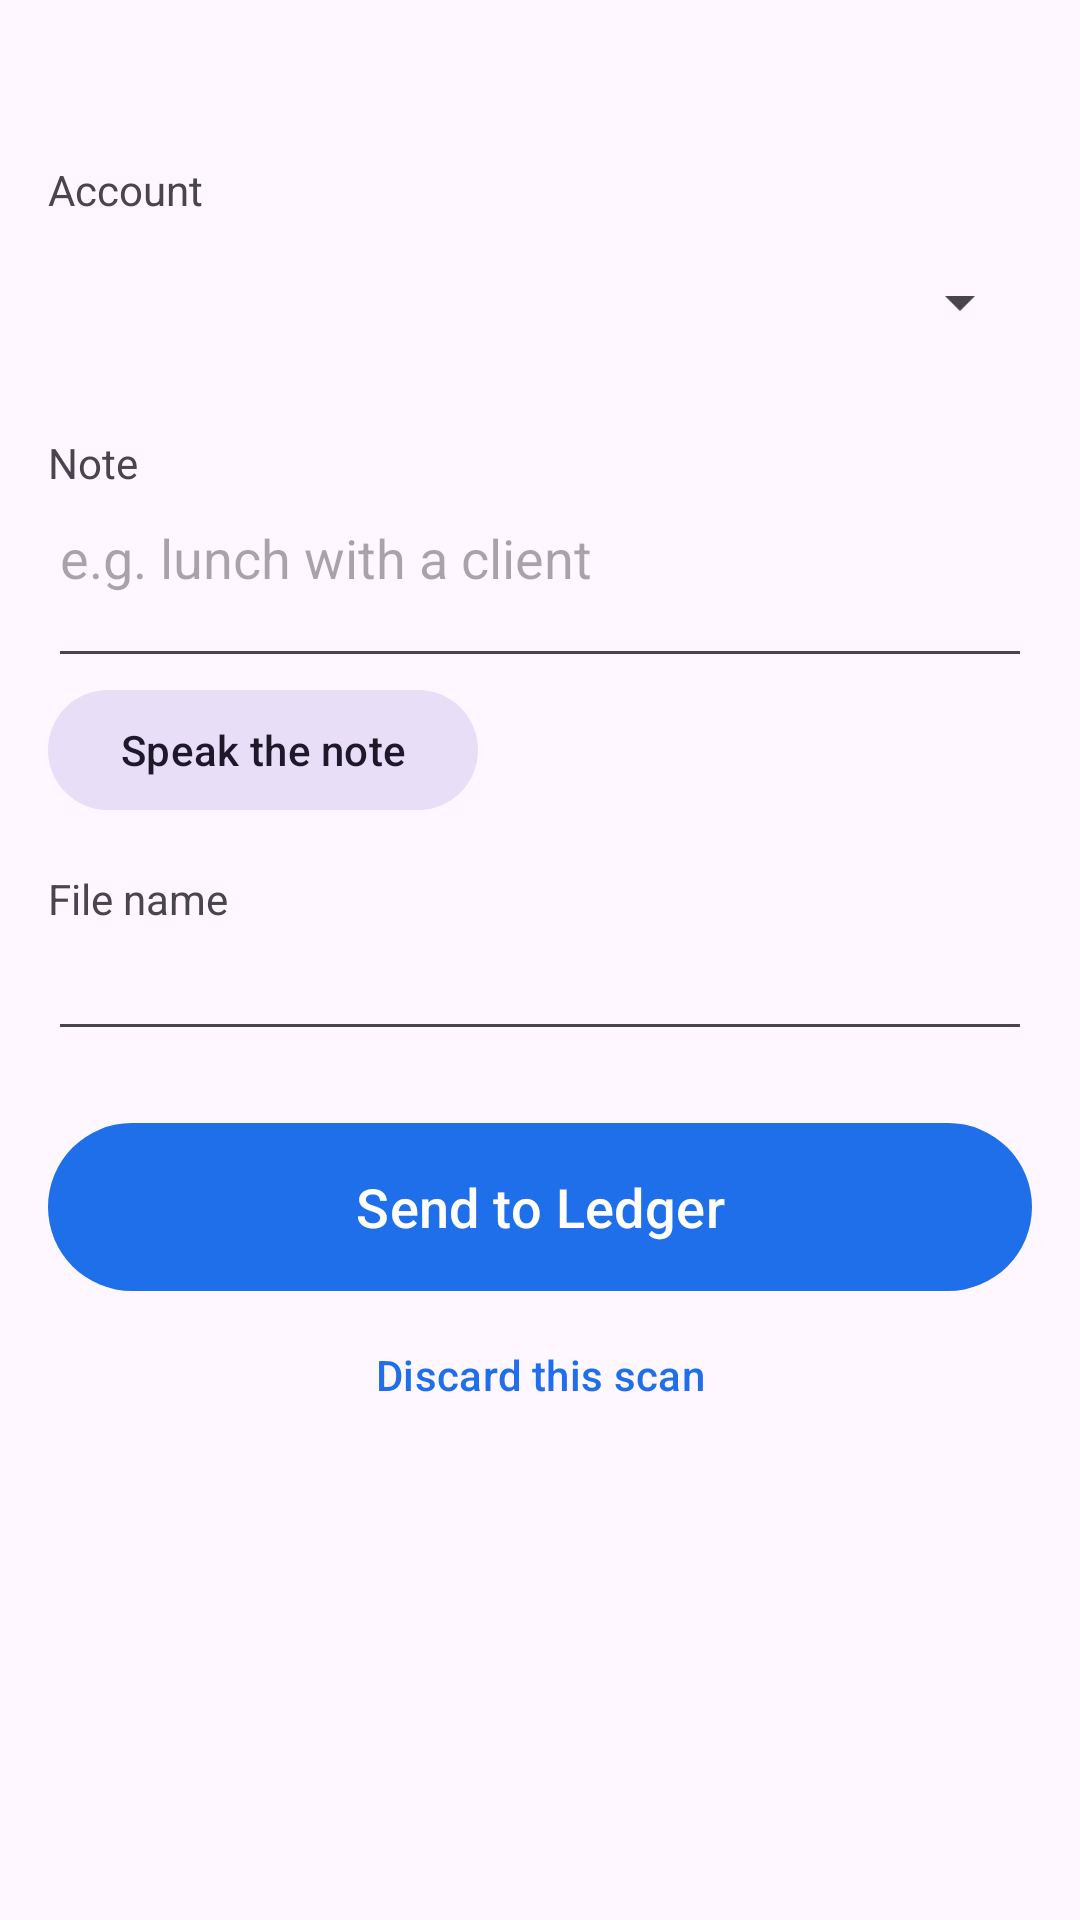

This screen was rendered from an Android layout file. Write that file and the resources it references.
<!-- AndroidManifest.xml: application theme Theme.LedgerImport -->
<!-- res/layout/activity_receipt.xml -->
<?xml version="1.0" encoding="utf-8"?>
<ScrollView xmlns:android="http://schemas.android.com/apk/res/android"
    android:layout_width="match_parent"
    android:layout_height="match_parent"
    android:fitsSystemWindows="true">

    <LinearLayout
        android:layout_width="match_parent"
        android:layout_height="wrap_content"
        android:orientation="vertical"
        android:padding="16dp">

        <TextView
            android:id="@+id/summary"
            android:layout_width="match_parent"
            android:layout_height="wrap_content"
            android:textAppearance="?attr/textAppearanceTitleMedium" />

        <ImageView
            android:id="@+id/preview"
            android:layout_width="match_parent"
            android:layout_height="wrap_content"
            android:layout_marginTop="8dp"
            android:adjustViewBounds="true"
            android:contentDescription="The first page of the receipt"
            android:maxHeight="300dp"
            android:scaleType="fitCenter"
            android:visibility="gone" />

        <TextView
            android:id="@+id/org_label"
            android:layout_width="match_parent"
            android:layout_height="wrap_content"
            android:layout_marginTop="16dp"
            android:text="Organization"
            android:visibility="gone" />

        <Spinner
            android:id="@+id/org"
            android:layout_width="match_parent"
            android:layout_height="56dp"
            android:visibility="gone" />

        <TextView
            android:layout_width="match_parent"
            android:layout_height="wrap_content"
            android:layout_marginTop="16dp"
            android:text="Account" />

        <Spinner
            android:id="@+id/account"
            android:layout_width="match_parent"
            android:layout_height="56dp" />

        <TextView
            android:layout_width="match_parent"
            android:layout_height="wrap_content"
            android:layout_marginTop="16dp"
            android:text="Note" />

        <EditText
            android:id="@+id/note"
            android:layout_width="match_parent"
            android:layout_height="wrap_content"
            android:gravity="top"
            android:hint="e.g. lunch with a client"
            android:inputType="textCapSentences|textMultiLine"
            android:maxLength="1000"
            android:minLines="2" />

        <com.google.android.material.button.MaterialButton
            android:id="@+id/speak"
            style="@style/Widget.Material3.Button.TonalButton"
            android:layout_width="wrap_content"
            android:layout_height="wrap_content"
            android:text="Speak the note" />

        <TextView
            android:layout_width="match_parent"
            android:layout_height="wrap_content"
            android:layout_marginTop="16dp"
            android:text="File name" />

        <EditText
            android:id="@+id/name"
            android:layout_width="match_parent"
            android:layout_height="wrap_content"
            android:inputType="text"
            android:maxLength="250" />

        <com.google.android.material.button.MaterialButton
            android:id="@+id/save"
            android:layout_width="match_parent"
            android:layout_height="64dp"
            android:layout_marginTop="20dp"
            android:text="Send to Ledger"
            android:textSize="18sp" />

        <com.google.android.material.button.MaterialButton
            android:id="@+id/discard"
            style="@style/Widget.Material3.Button.TextButton"
            android:layout_width="match_parent"
            android:layout_height="wrap_content"
            android:text="Discard this scan" />
    </LinearLayout>
</ScrollView>
<!-- resources referenced by this layout -->
<resources>
  <style name="Theme.LedgerImport" parent="Theme.Material3.DayNight">
          <item name="colorPrimary">#1F6FEB</item>
      </style>
</resources>
